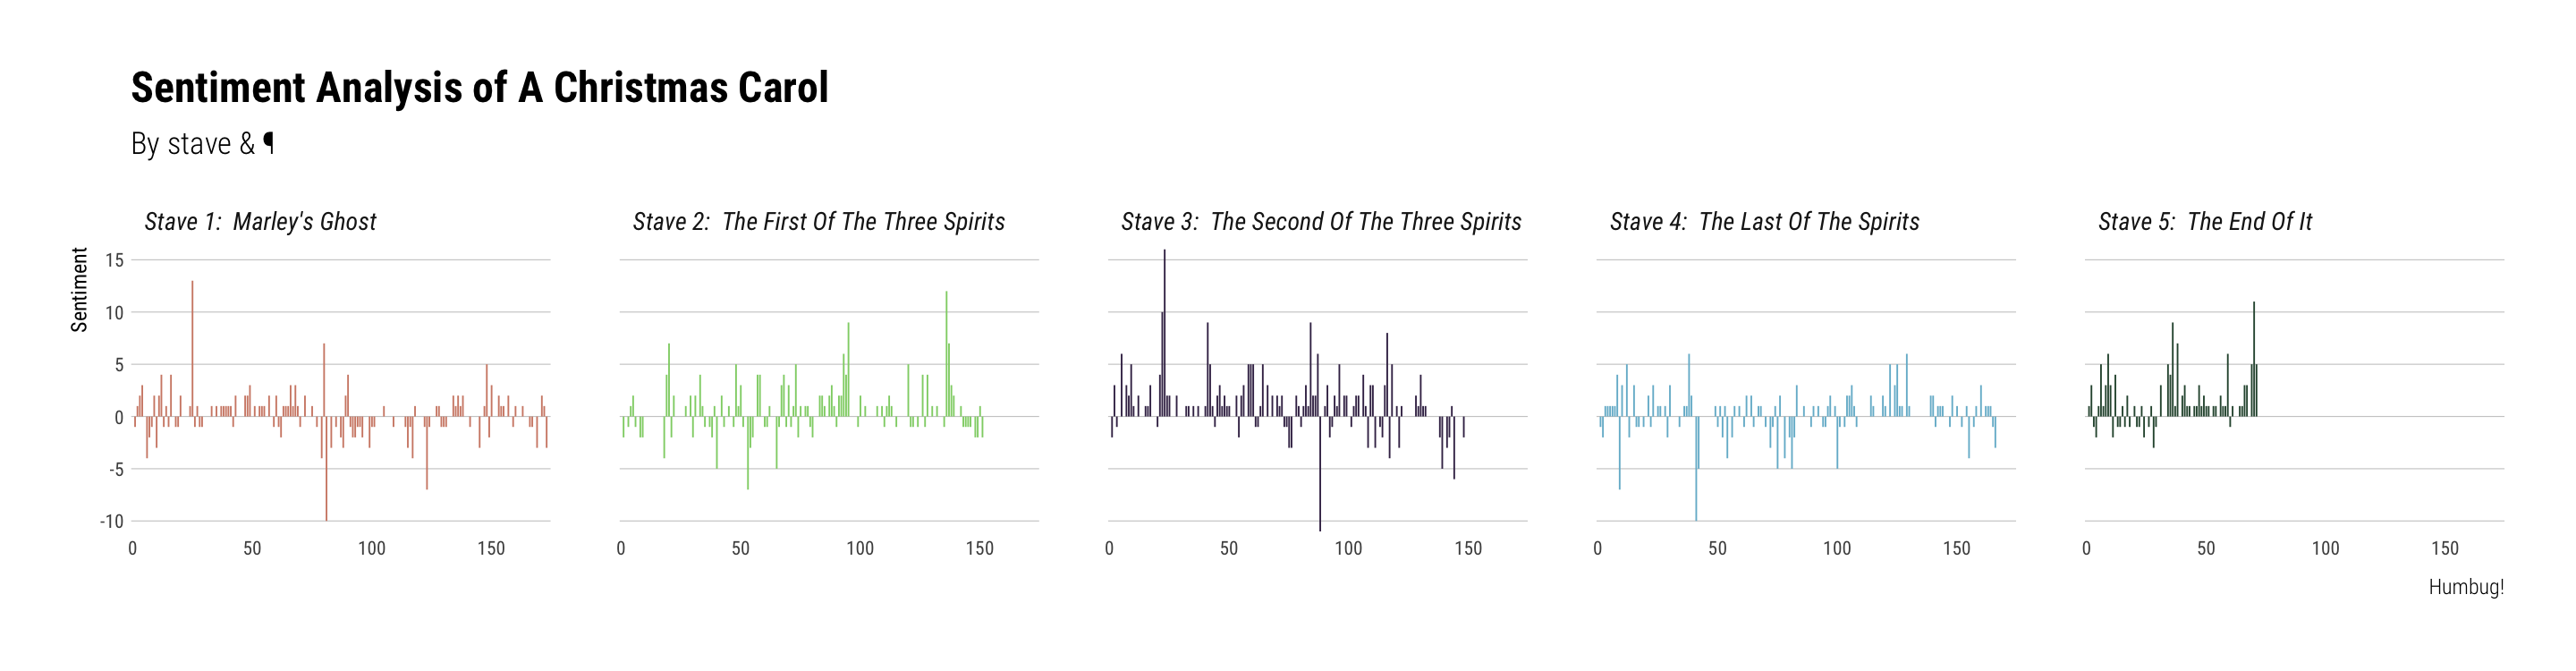

Here is the R script that generated this plot:
library(rprojroot)
library(hrbrthemes)
library(stringi)
library(tidytext)
library(tidyverse)

rt <- find_rstudio_root_file()

#' Read in the book text (NOTE: Book data from Project Gutenberg)
carol_txt <- stri_read_lines(file.path(rt, "data", "46-8.txt"))

#' We'll need this later to make prettier facet titles
data_frame(
  stave = 1:5,
  title = sprintf("Stave %s: %s", stave, carol_txt[stri_detect_fixed(carol_txt, "STAVE")] %>%
    stri_replace_first_regex("STAVE [[:alpha:]]{1,3}: ", "") %>%
    stri_trans_totitle())
) -> stave_titles

#' Break the text up into chapters, paragraphs, sentences, and words,
#' preserving the hierarchy so we can use it later.
data_frame(txt = carol_txt) %>%
  unnest_tokens(chapter, txt, token="regex", pattern="STAVE [[:alpha:]]{1,3}: [[:alpha:] [:punct:]]+") %>%
  mutate(stave = 1:n()) %>%
  unnest_tokens(paragraph, chapter, token = "paragraphs") %>%
  group_by(stave) %>%
  mutate(para = 1:n()) %>%
  ungroup() %>%
  unnest_tokens(sentence, paragraph, token="sentences") %>%
  group_by(stave, para) %>%
  mutate(sent = 1:n()) %>%
  ungroup() %>%
  unnest_tokens(word, sentence) -> carol_tokens

#' Retrieve sentiments and compute them.
#'
#' I left the `index` in vs just use `paragraph` since it'll make this easier to reuse
#' this block (which I'm not doing but thought I might).
inner_join(carol_tokens, get_sentiments("nrc"), "word") %>%
  count(stave, index = para, sentiment) %>%
  spread(sentiment, n, fill = 0) %>%
  mutate(sentiment = positive - negative) %>%
  left_join(stave_titles, "stave") -> carol_with_sent

#' Make the plot
ggplot(carol_with_sent) +
  geom_segment(aes(index, sentiment, xend=index, yend=0, color=title), size=0.33) +
  scale_x_comma(limits=range(carol_with_sent$index)) +
  scale_y_comma() +
  scale_color_ipsum() +
  facet_wrap(~title, scales="free_x", ncol=5) +
  labs(x=NULL, y="Sentiment",
       title="Sentiment Analysis of A Christmas Carol",
       subtitle="By stave & ¶",
       caption="Humbug!") +
  theme_ipsum_rc(grid="Y", axis_text_size = 8, strip_text_face = "italic", strip_text_size = 10.5) +
  theme(legend.position="none")
